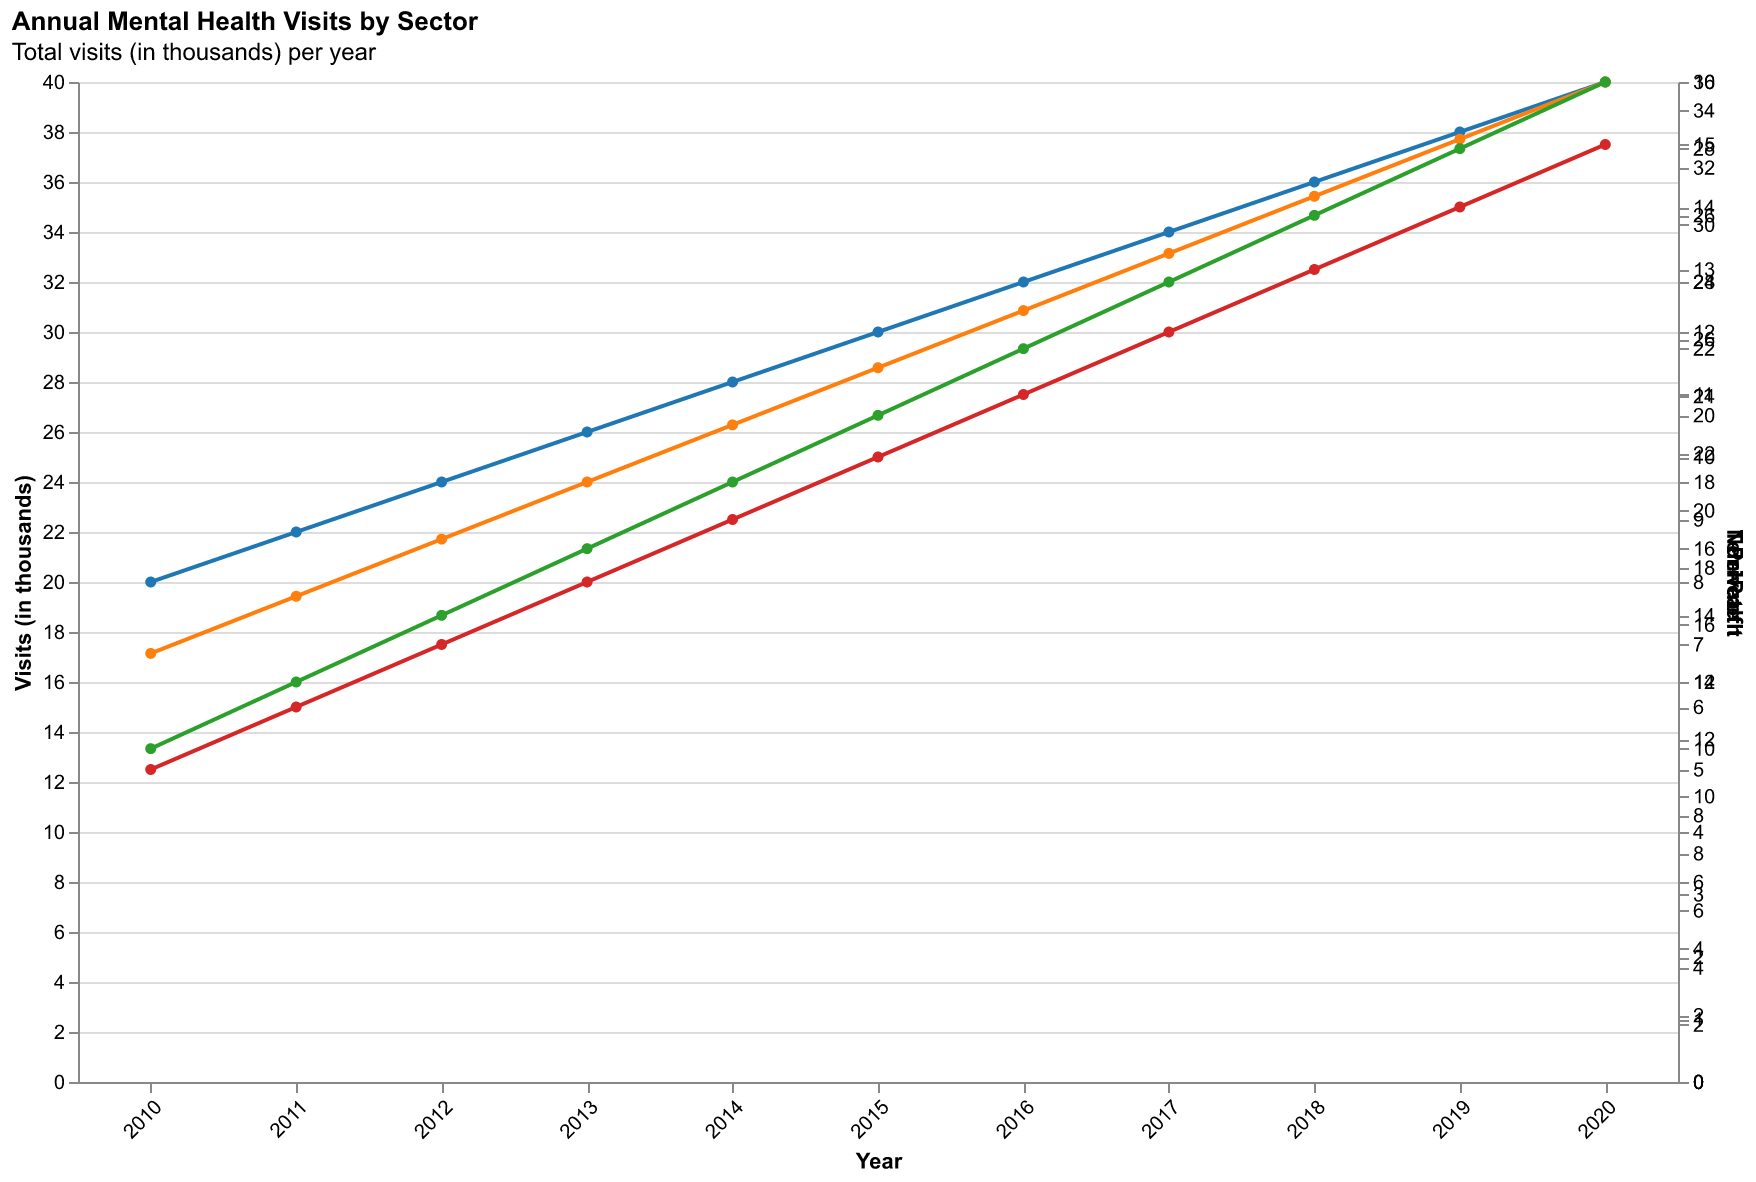

The table this chart was drawn from, first rows:
Year, Public, Private, Non-Profit, Telehealth
2010, 20, 15, 10, 5
2011, 22, 17, 12, 6
2012, 24, 19, 14, 7
2013, 26, 21, 16, 8
2014, 28, 23, 18, 9
2015, 30, 25, 20, 10
2016, 32, 27, 22, 11
2017, 34, 29, 24, 12
2018, 36, 31, 26, 13
2019, 38, 33, 28, 14
2020, 40, 35, 30, 15
